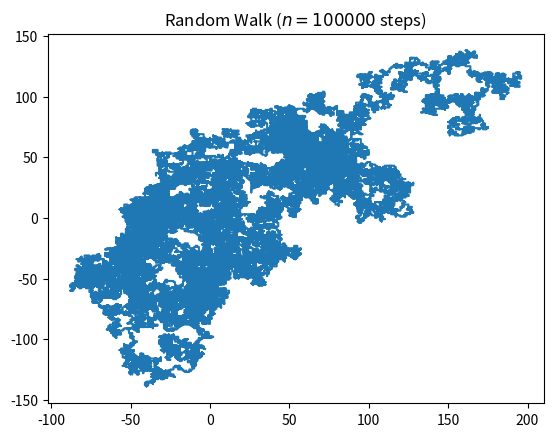

Source code (Python):
#!/usr/bin/env python
# -*- coding: utf-8 -*-
"""A Random Walk Simulation
"""

# Python code for 2D random walk.
import numpy
import matplotlib.pyplot as plt
import random

# defining the number of steps
n = 100000

# creating two array for containing x and y coordinate
# of size equals to the number of size and filled up with 0's
x = numpy.zeros(n)
y = numpy.zeros(n)

# filling the coordinates with random variables
for i in range(1, n):
    val = random.randint(1, 4)
    if val == 1:
        x[i] = x[i - 1] + 1
        y[i] = y[i - 1]
    elif val == 2:
        x[i] = x[i - 1] - 1
        y[i] = y[i - 1]
    elif val == 3:
        x[i] = x[i - 1]
        y[i] = y[i - 1] + 1
    else:
        x[i] = x[i - 1]
        y[i] = y[i - 1] - 1


# plotting the walk
plt.title("Random Walk ($n = " + str(n) + "$ steps)")
plt.plot(x, y)
plt.savefig("rand_walk"+str(n)+".png",bbox_inches="tight",dpi=600)
plt.show()